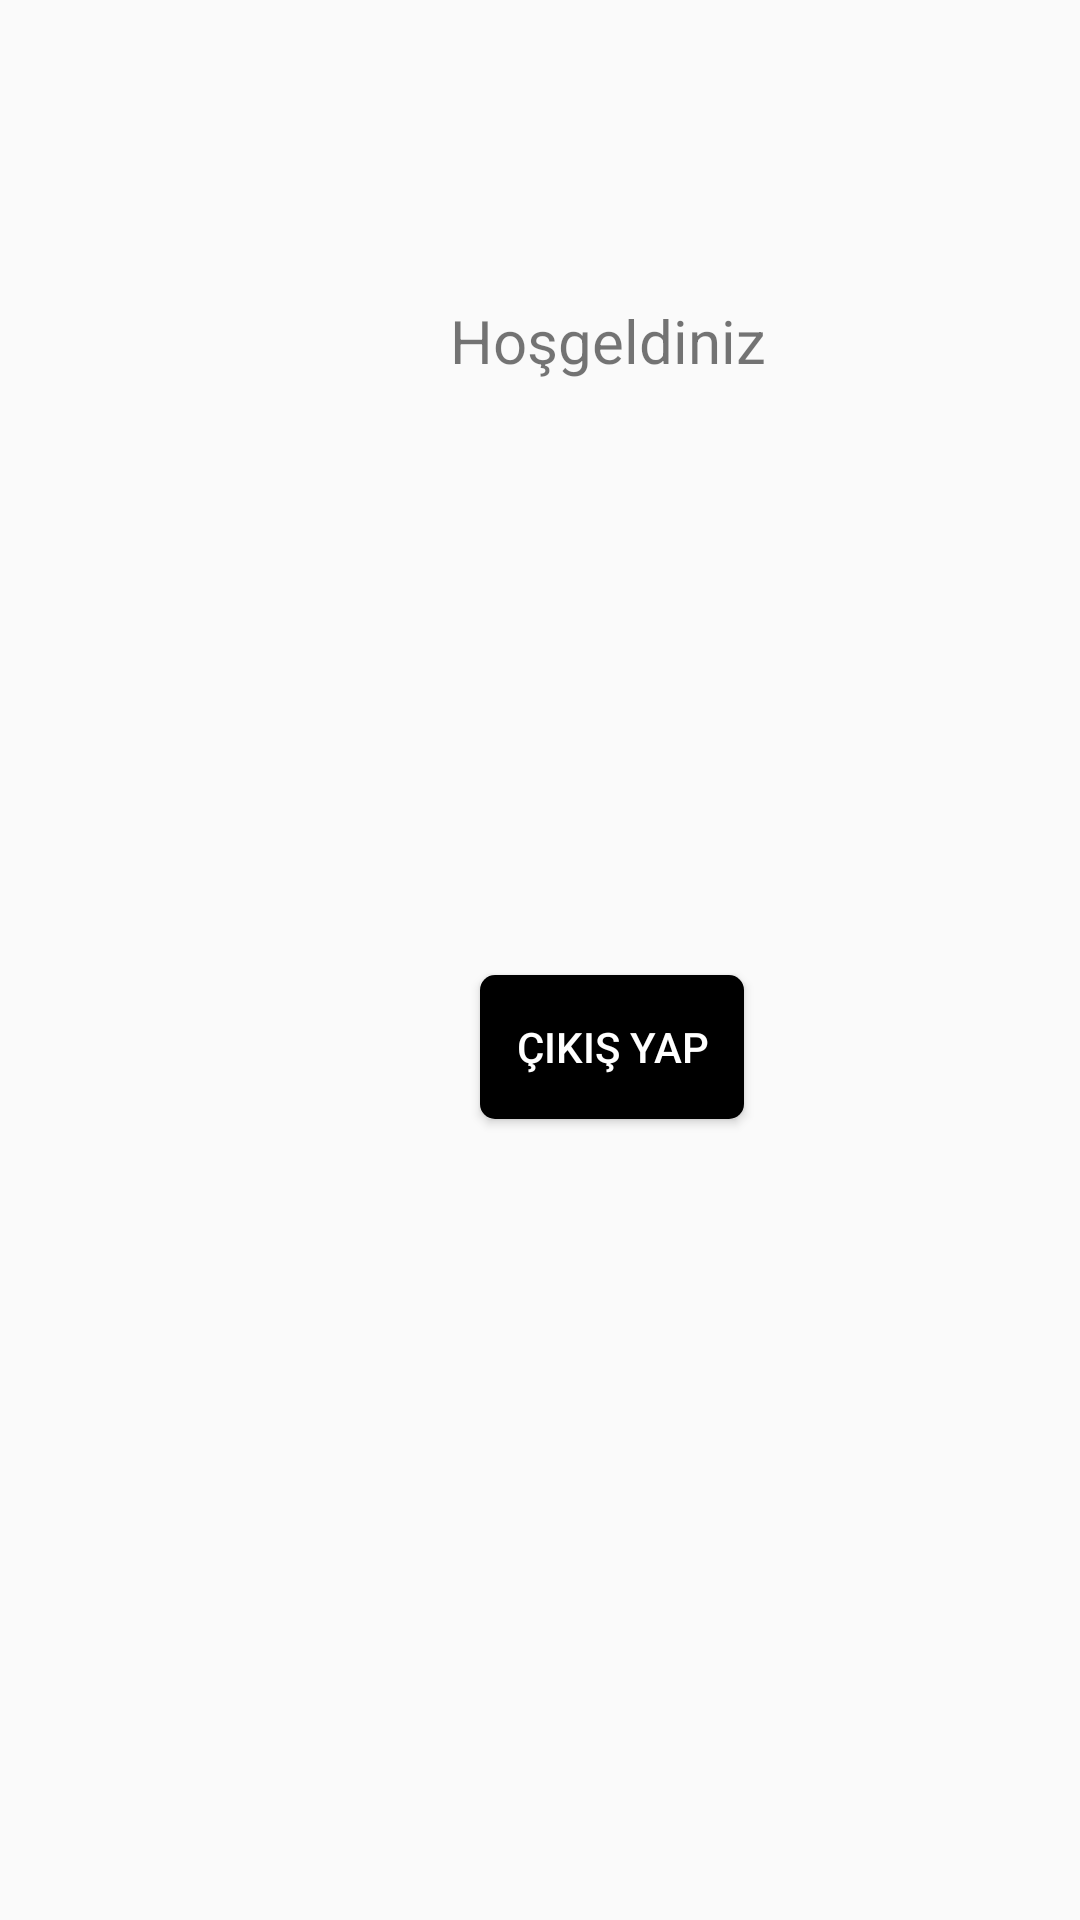

This screen was rendered from an Android layout file. Write that file and the resources it references.
<!-- AndroidManifest.xml: application theme Theme.Sharedprefencesauyg -->
<!-- res/layout/activity_main3.xml -->
<?xml version="1.0" encoding="utf-8"?>
<LinearLayout xmlns:android="http://schemas.android.com/apk/res/android"
    xmlns:app="http://schemas.android.com/apk/res-auto"
    xmlns:tools="http://schemas.android.com/tools"
    android:layout_width="match_parent"
    android:layout_height="match_parent"
    android:orientation="vertical"
    tools:context=".MainActivity3">


    <TextView
        android:layout_width="wrap_content"
        android:layout_height="wrap_content"
        android:text="@string/text7"
        android:textSize="20dp"
        android:layout_marginLeft="150dp"
        android:layout_marginTop="100dp"/>

    <TextView
        android:id="@+id/tv1"
        android:layout_width="wrap_content"
        android:layout_height="wrap_content"
        android:text=""
        android:layout_marginLeft="150dp"
        android:layout_marginTop="30dp"/>
    <TextView
        android:id="@+id/tv2"
        android:layout_width="wrap_content"
        android:layout_height="wrap_content"
        android:text=""
        android:layout_marginLeft="150dp"
        android:layout_marginTop="30dp"/>

    <Button
        android:id="@+id/btncikis"
        android:layout_width="wrap_content"
        android:layout_height="wrap_content"
        android:layout_marginLeft="160dp"
        android:background="@drawable/buttonduzen"
        android:textColor="@color/white"
        android:layout_marginTop="100dp"
        android:text="Çıkış Yap" />
</LinearLayout>
<!-- resources referenced by this layout -->
<resources>
  <!-- drawable buttonduzen (drawable) -->
  <?xml version="1.0" encoding="utf-8"?>
  <shape xmlns:android="http://schemas.android.com/apk/res/android">
     <solid android:color="@color/black" />
     <corners android:radius="5dp"/>
  </shape>
  <string name="text7">Hoşgeldiniz</string>
  <style name="Theme.Sharedprefencesauyg" parent="Theme.AppCompat.DayNight.DarkActionBar">
          
          <item name="colorPrimary">@color/purple_500</item>
          <item name="colorPrimaryVariant">@color/purple_700</item>
          <item name="colorOnPrimary">@color/white</item>
          
          <item name="colorSecondary">@color/teal_200</item>
          <item name="colorSecondaryVariant">@color/teal_700</item>
          <item name="colorOnSecondary">@color/black</item>
          
          <item name="android:statusBarColor" tools:targetApi="l">?attr/colorPrimaryVariant</item>
          
      </style>
  <!-- not gathered from this repository: default colours our renderer supplied (Android Studio template values) -->
  <color name="purple_500">#FF6200EE</color>
  <color name="purple_700">#FF3700B3</color>
  <color name="teal_200">#FF03DAC5</color>
  <color name="teal_700">#FF018786</color>
  <color name="black">#FF000000</color>
  <color name="white">#FFFFFFFF</color>
</resources>
